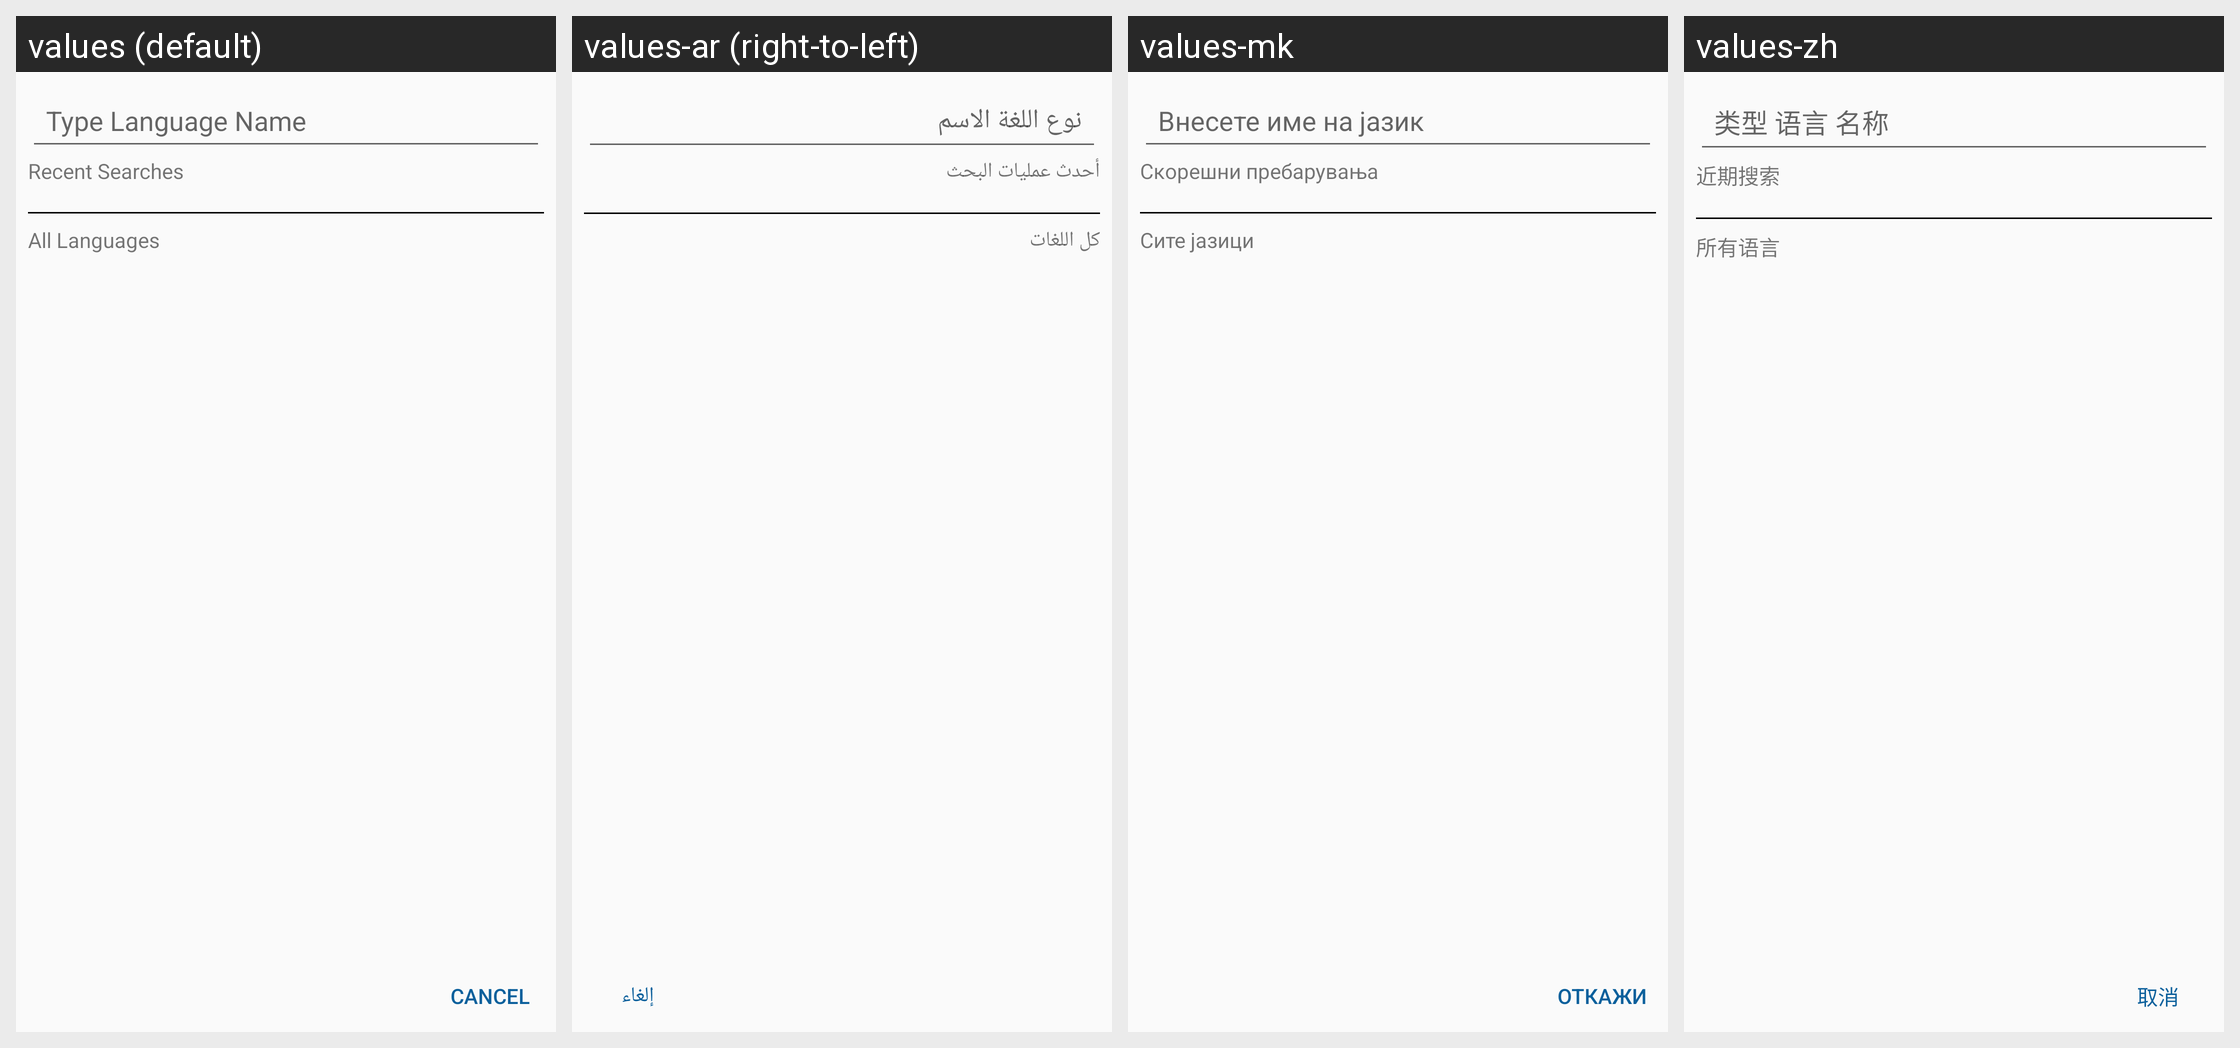

Locale-by-locale string values for the Android screen shown in this grid:
Android screen res/layout/dialog_select_language.xml rendered under 4 locales, left to right: values (default), values-ar (right-to-left), values-mk, values-zh. Device: Nexus 5 (rendered at 1080×1920; each locale shown at half size, 540×960, under a caption strip naming it); theme LightAppTheme.
Other locales in the repository, not shown: values-ab, values-af, values-ais, values-anp, values-arc, values-as, values-ast, values-az, values-azb, values-ba, values-ban, values-bcl, values-bg, values-blk, values-bn, values-br, values-bs, values-ca, values-ce, values-ckb, values-cs, values-csb, values-cy, values-da, values-de, values-diq, values-dty, values-el, values-en-rGB, values-eo, values-es, values-eu, values-fa, values-fi, values-fit, values-fo, values-fr, values-frp, values-frr, values-fur, values-ga, values-gcr, values-gl, values-got, values-gu, values-ha, values-haw, values-he, values-hi, values-hr, values-hrx, values-hsb, values-hu, values-hy, values-hyw, values-ia, values-id, values-in, values-io, values-is, values-it, values-iw, values-ja, values-ji, values-jv, values-ka, values-kaa, values-kab, values-kge, values-kjp, values-km, values-kn, values-ko, values-ko-rKP, values-krc, values-ks, values-ksh, values-ku, values-kum, values-kus, values-ky, values-la, values-lag, values-lb, values-lez, values-li, values-lrc, values-lt, values-lv, values-mag, values-mg, values-min, values-ml, values-mn, values-mni, values-mnw, values-mr, values-mrh, values-ms, values-mt, values-my, values-nb, values-ne, values-nl, values-nqo, values-oc, values-or, values-pa, values-pl, values-pms, values-pnb, values-ps, values-pt, values-pt-rBR, values-qq, values-ro, values-ru, values-sah, values-sat, values-sd, values-se, values-sh, values-si, values-sje, values-sk, values-skr, values-sl, values-smn, values-sms, values-sr, values-su, values-sv, values-sw, values-syl, values-szy, values-ta, values-tcy, values-te, values-th, values-tok, values-tr, values-tum, values-ug, values-uk, values-ur, values-uz, values-vec, values-vi, values-xal, values-xmf, values-yi, values-yue, values-zgh, values-zh-rCN, values-zh-rHK, values-zh-rTW.
Strings drawn on this screen, with the default value and each locale's value (text and hints the layout hard-codes, and strings that could not be matched under every locale, appear in the picture but are not listed):

language_search_type_language_name
  values: Type Language Name
  values-ar: نوع اللغة الاسم
  values-mk: Внесете име на јазик
  values-zh: 类型 语言 名称

language_search_recent_searches
  values: Recent Searches
  values-ar: أحدث عمليات البحث
  values-mk: Скорешни пребарувања
  values-zh: 近期搜索

language_search_all_languages
  values: All Languages
  values-ar: كل اللغات
  values-mk: Сите јазици
  values-zh: 所有语言

cancel
  values: Cancel
  values-ar: إلغاء
  values-mk: Откажи
  values-zh: 取消
